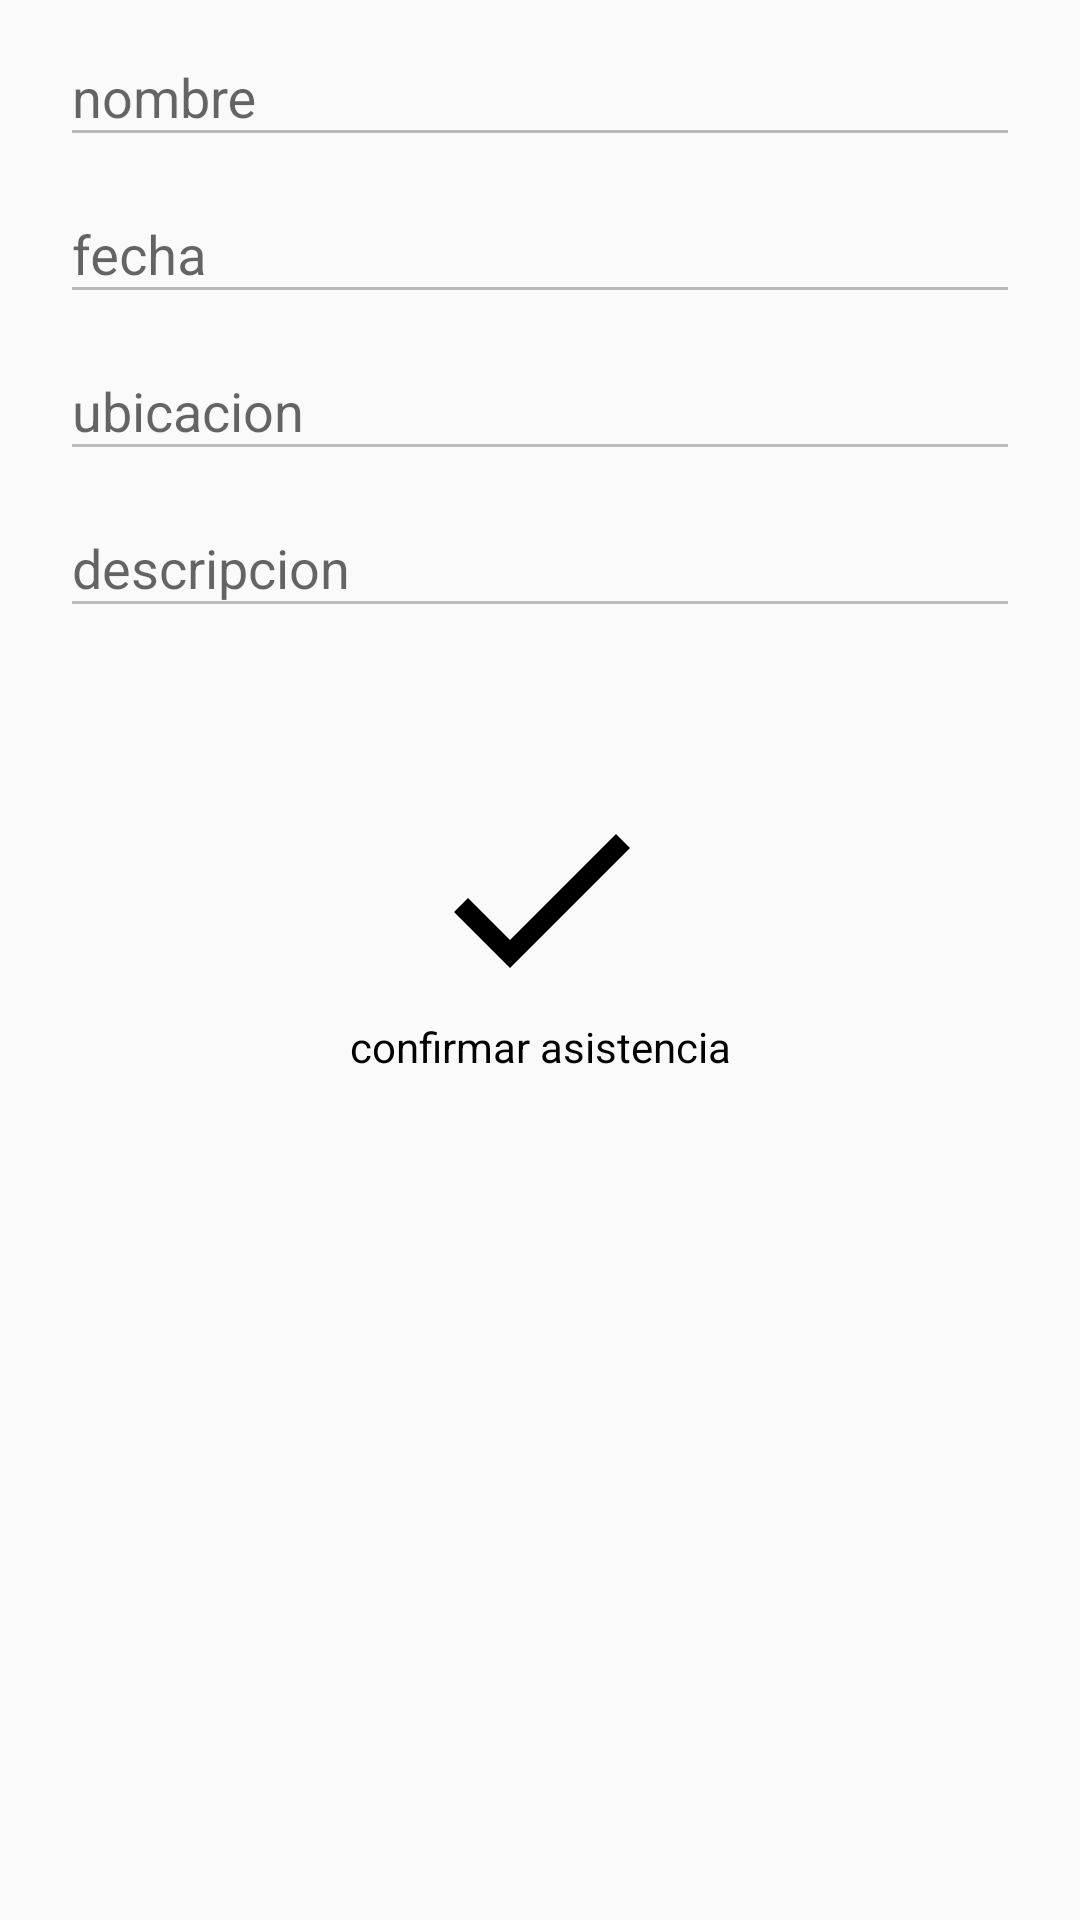

Layout XML and referenced resources for this Android screen:
<!-- AndroidManifest.xml: application theme AppTheme -->
<!-- res/layout/activity_mostrar_evento_asignado.xml -->
<RelativeLayout xmlns:android="http://schemas.android.com/apk/res/android"
    xmlns:app="http://schemas.android.com/apk/res-auto"
    xmlns:tools="http://schemas.android.com/tools"
    android:layout_width="match_parent"
    android:layout_height="match_parent"
    tools:context=".MostrarEventoAsignado">

    <LinearLayout
        android:layout_width="match_parent"
        android:layout_height="match_parent"
        android:orientation="vertical">


        <android.support.design.widget.TextInputLayout
            android:layout_width="match_parent"
            android:layout_height="wrap_content"
            android:layout_marginHorizontal="20dp">

            <EditText
                android:id="@+id/nombreEventoMP"
                android:layout_width="match_parent"
                android:layout_height="wrap_content"
                android:ems="10"
                android:inputType="none"
                android:enabled="false"
                android:hint="nombre"/>
        </android.support.design.widget.TextInputLayout>

        <android.support.design.widget.TextInputLayout
            android:layout_width="match_parent"
            android:layout_height="wrap_content"
            android:layout_marginHorizontal="20dp">

            <EditText
                android:id="@+id/fechaEventoMP"
                android:layout_width="match_parent"
                android:layout_height="wrap_content"
                android:enabled="false"
                android:ems="10"
                android:inputType="none"
                android:hint="fecha"/>
        </android.support.design.widget.TextInputLayout>


        <android.support.design.widget.TextInputLayout
            android:layout_width="match_parent"
            android:layout_height="wrap_content"
            android:layout_marginHorizontal="20dp">

            <EditText
                android:id="@+id/ubicacionEventoMP"
                android:enabled="false"
                android:layout_width="match_parent"
                android:layout_height="wrap_content"
                android:ems="10"
                android:inputType="none"
                android:hint="ubicacion"/>
        </android.support.design.widget.TextInputLayout>


        <android.support.design.widget.TextInputLayout
            android:layout_width="match_parent"
            android:layout_height="wrap_content"
            android:layout_marginHorizontal="20dp">

            <EditText
                android:layout_width="match_parent"
                android:enabled="false"
                android:layout_height="wrap_content"
                android:id="@+id/descripcionEventoMP"
                android:ems="10"
                android:inputType="textMultiLine"
                android:hint="descripcion"/>
        </android.support.design.widget.TextInputLayout>

        <ImageButton
            android:layout_marginTop="50dp"
            android:layout_width="wrap_content"
            android:onClick="irAvisoAsistencia"
            android:layout_height="wrap_content"
            android:layout_gravity="center"
            app:srcCompat="@drawable/ic_hecho"
            android:background="@null"/>
        <TextView
            android:layout_width="match_parent"
            android:layout_height="wrap_content"
            android:onClick="irAvisoAsistencia"
            android:textColor="@color/black"
            android:textAlignment="center"
            android:text="confirmar asistencia"/>


    </LinearLayout>

</RelativeLayout>
<!-- resources referenced by this layout -->
<resources>
  <color name="black"> #000000</color>
  <!-- drawable ic_hecho (drawable) -->
  <vector android:height="80dp" android:viewportHeight="24"
      android:viewportWidth="24" android:width="80dp" xmlns:android="http://schemas.android.com/apk/res/android">
      <path android:fillColor="#FF000000" android:pathData="M9,16.2L4.8,12l-1.4,1.4L9,19 21,7l-1.4,-1.4L9,16.2z"/>
  </vector>
  <style name="AppTheme" parent="Theme.AppCompat.Light.DarkActionBar">
          
          <item name="colorPrimary">@color/colorPrimary</item>
          <item name="colorPrimaryDark">@color/black</item>
          <item name="colorAccent">@color/colorAccent</item>
      </style>
  <color name="colorPrimary">#3F51B5</color>
  <color name="colorAccent">#FF4081</color>
</resources>
